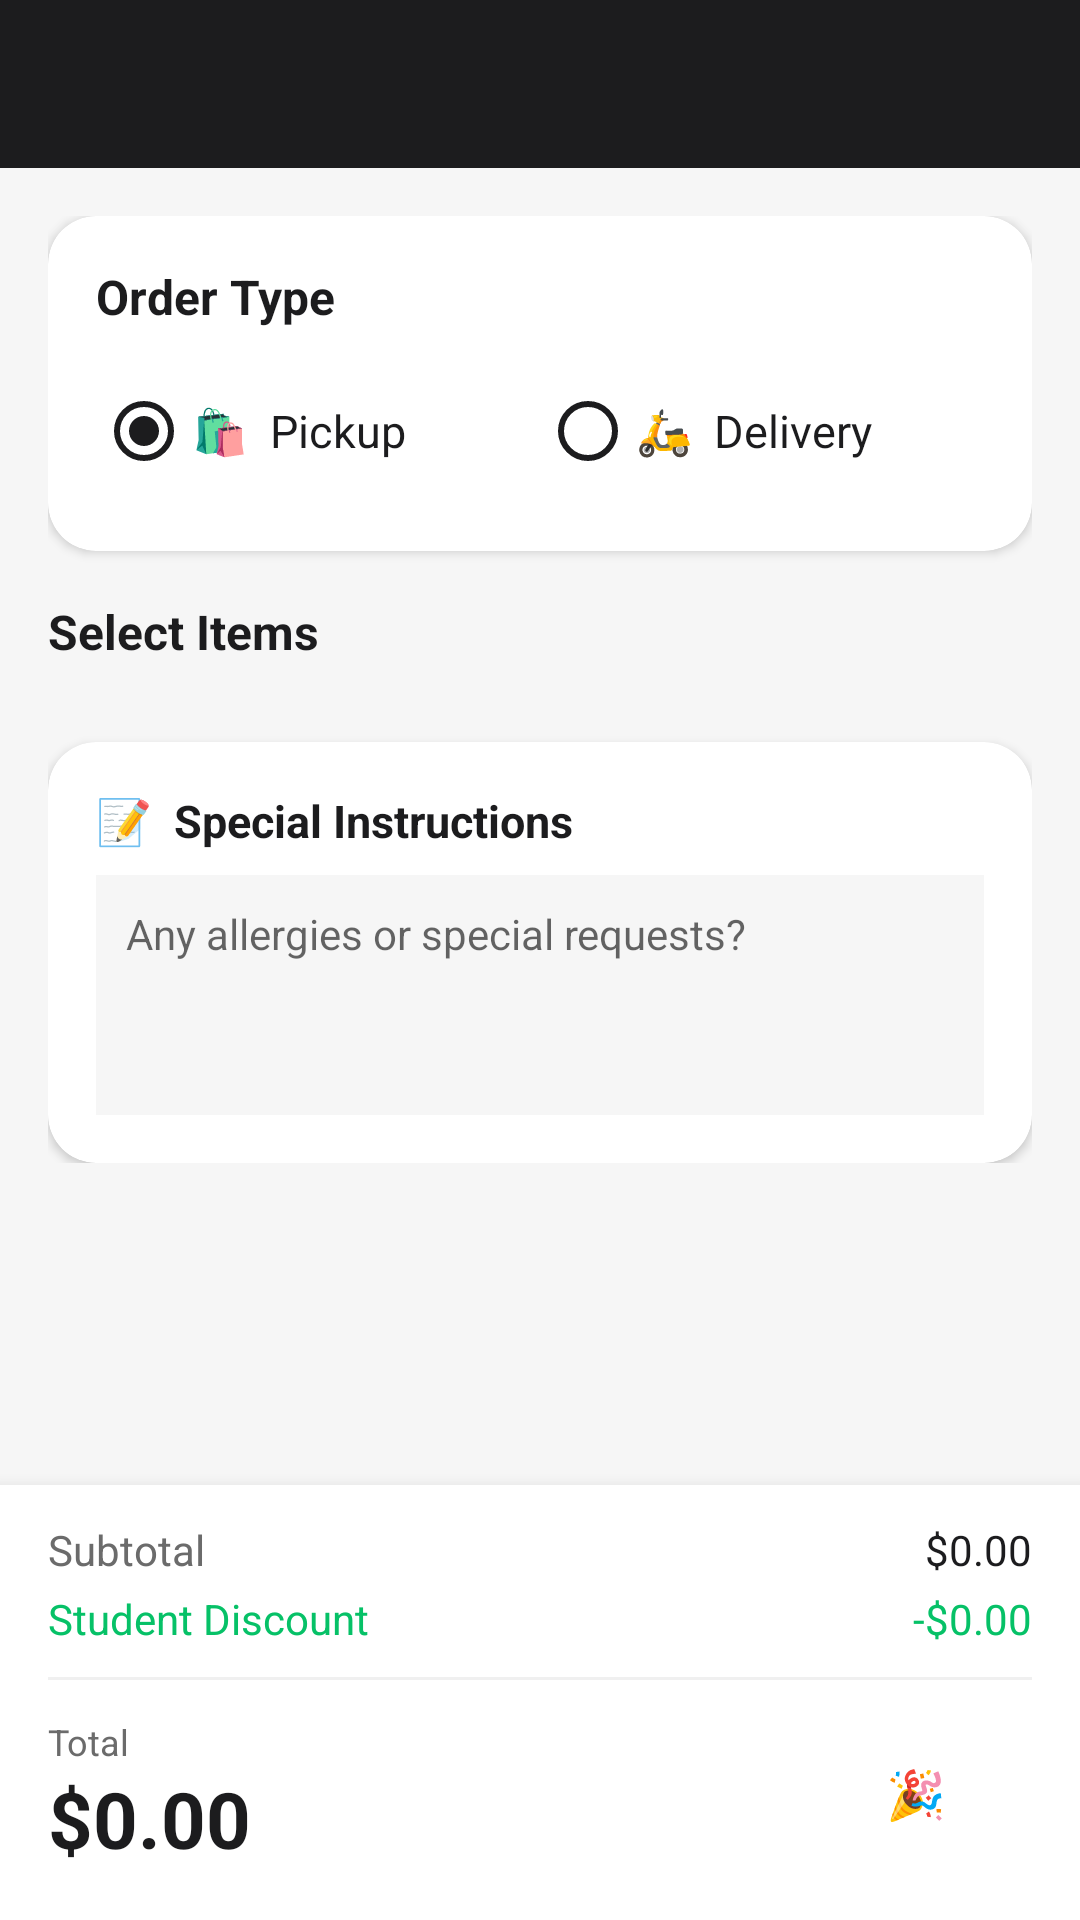

Produce the Android XML layout that renders to this screen, including the resource entries it uses.
<!-- AndroidManifest.xml: application theme Theme.ChamplainEats -->
<!-- res/layout/activity_place_order.xml -->
<?xml version="1.0" encoding="utf-8"?>
<LinearLayout xmlns:android="http://schemas.android.com/apk/res/android"
    xmlns:app="http://schemas.android.com/apk/res-auto"
    android:layout_width="match_parent" android:layout_height="match_parent"
    android:background="@color/background" android:orientation="vertical">

    <androidx.appcompat.widget.Toolbar android:id="@+id/toolbar"
        android:layout_width="match_parent" android:layout_height="?attr/actionBarSize"
        android:background="@color/primary"
        app:titleTextColor="@color/white" app:navigationIcon="@drawable/ic_back"/>

    <ScrollView android:layout_width="match_parent" android:layout_height="0dp" android:layout_weight="1">
        <LinearLayout android:layout_width="match_parent" android:layout_height="wrap_content"
            android:orientation="vertical" android:padding="16dp">

            
            <androidx.cardview.widget.CardView android:layout_width="match_parent"
                android:layout_height="wrap_content" android:layout_marginBottom="16dp"
                app:cardCornerRadius="16dp" app:cardElevation="2dp">
                <LinearLayout android:layout_width="match_parent" android:layout_height="wrap_content"
                    android:orientation="vertical" android:padding="16dp">
                    <TextView android:layout_width="wrap_content" android:layout_height="wrap_content"
                        android:text="Order Type" android:textColor="@color/text_primary"
                        android:textSize="16sp" android:textStyle="bold" android:layout_marginBottom="10dp"/>
                    <RadioGroup android:id="@+id/rg_order_type" android:layout_width="match_parent"
                        android:layout_height="wrap_content" android:orientation="horizontal">
                        <RadioButton android:id="@+id/rb_pickup" android:layout_width="0dp"
                            android:layout_height="wrap_content" android:layout_weight="1"
                            android:text="🛍️  Pickup" android:textColor="@color/text_primary"
                            android:buttonTint="@color/primary" android:checked="true" android:textSize="15sp"/>
                        <RadioButton android:id="@+id/rb_delivery" android:layout_width="0dp"
                            android:layout_height="wrap_content" android:layout_weight="1"
                            android:text="🛵  Delivery" android:textColor="@color/text_primary"
                            android:buttonTint="@color/primary" android:textSize="15sp"/>
                    </RadioGroup>
                </LinearLayout>
            </androidx.cardview.widget.CardView>

            
            <TextView android:layout_width="wrap_content" android:layout_height="wrap_content"
                android:text="Select Items" android:textColor="@color/text_primary"
                android:textSize="16sp" android:textStyle="bold" android:layout_marginBottom="10dp"/>

            <androidx.recyclerview.widget.RecyclerView android:id="@+id/rv_items"
                android:layout_width="match_parent" android:layout_height="wrap_content"
                android:nestedScrollingEnabled="false"/>

            
            <androidx.cardview.widget.CardView android:layout_width="match_parent"
                android:layout_height="wrap_content" android:layout_marginTop="16dp"
                app:cardCornerRadius="16dp" app:cardElevation="2dp">
                <LinearLayout android:layout_width="match_parent" android:layout_height="wrap_content"
                    android:orientation="vertical" android:padding="16dp">
                    <TextView android:layout_width="wrap_content" android:layout_height="wrap_content"
                        android:text="📝  Special Instructions" android:textColor="@color/text_primary"
                        android:textSize="15sp" android:textStyle="bold" android:layout_marginBottom="8dp"/>
                    <EditText android:id="@+id/et_notes" android:layout_width="match_parent"
                        android:layout_height="80dp" android:background="@color/background"
                        android:hint="Any allergies or special requests?"
                        android:inputType="textMultiLine" android:gravity="top"
                        android:padding="10dp" android:textSize="14sp"/>
                </LinearLayout>
            </androidx.cardview.widget.CardView>
        </LinearLayout>
    </ScrollView>

    
    <LinearLayout android:layout_width="match_parent" android:layout_height="wrap_content"
        android:background="@color/white" android:orientation="vertical"
        android:paddingStart="16dp" android:paddingEnd="16dp"
        android:paddingTop="12dp" android:paddingBottom="16dp"
        android:elevation="8dp">

        <LinearLayout android:layout_width="match_parent" android:layout_height="wrap_content"
            android:orientation="horizontal" android:layout_marginBottom="4dp">
            <TextView android:layout_width="0dp" android:layout_height="wrap_content" android:layout_weight="1"
                android:text="Subtotal" android:textColor="@color/text_secondary" android:textSize="14sp"/>
            <TextView android:id="@+id/tv_subtotal" android:layout_width="wrap_content" android:layout_height="wrap_content"
                android:text="$0.00" android:textColor="@color/text_primary" android:textSize="14sp"/>
        </LinearLayout>
        <LinearLayout android:layout_width="match_parent" android:layout_height="wrap_content"
            android:orientation="horizontal" android:layout_marginBottom="10dp">
            <TextView android:id="@+id/tv_discount_label" android:layout_width="0dp" android:layout_height="wrap_content"
                android:layout_weight="1" android:text="Student Discount"
                android:textColor="@color/green" android:textSize="14sp"/>
            <TextView android:id="@+id/tv_discount_amt" android:layout_width="wrap_content" android:layout_height="wrap_content"
                android:text="-$0.00" android:textColor="@color/green" android:textSize="14sp"/>
        </LinearLayout>
        <View android:layout_width="match_parent" android:layout_height="1dp"
            android:background="@color/divider" android:layout_marginBottom="12dp"/>
        <LinearLayout android:layout_width="match_parent" android:layout_height="wrap_content"
            android:gravity="center_vertical">
            <LinearLayout android:layout_width="0dp" android:layout_height="wrap_content" android:layout_weight="1"
                android:orientation="vertical">
                <TextView android:layout_width="wrap_content" android:layout_height="wrap_content"
                    android:text="Total" android:textColor="@color/text_secondary" android:textSize="12sp"/>
                <TextView android:id="@+id/tv_total" android:layout_width="wrap_content" android:layout_height="wrap_content"
                    android:text="$0.00" android:textColor="@color/text_primary"
                    android:textSize="26sp" android:textStyle="bold"/>
            </LinearLayout>
            <Button android:id="@+id/btn_place_order" android:layout_width="wrap_content" android:layout_height="52dp"
                android:text="Place Order 🎉" android:textSize="16sp"
                android:paddingStart="28dp" android:paddingEnd="28dp"
                android:backgroundTint="@color/primary" android:textColor="@color/white"
                style="@style/Widget.MaterialComponents.Button.UnelevatedButton"/>
        </LinearLayout>
    </LinearLayout>
</LinearLayout>
<!-- resources referenced by this layout -->
<resources>
  <color name="background">#F6F6F6</color>
  <color name="divider">#F0F0F0</color>
  <color name="green">#06C167</color>
  <color name="primary">#1C1C1E</color>
  <color name="text_primary">#1C1C1E</color>
  <color name="text_secondary">#6B6B6B</color>
  <color name="white">#FFFFFF</color>
  <style name="Theme.ChamplainEats" parent="Theme.MaterialComponents.Light.NoActionBar">
          <item name="colorPrimary">@color/primary</item>
          <item name="colorPrimaryDark">@color/primary_dark</item>
          <item name="colorAccent">@color/accent</item>
          <item name="android:statusBarColor">@color/primary</item>
          <item name="android:navigationBarColor">@color/white</item>
          <item name="android:windowBackground">@color/background</item>
          <item name="android:fontFamily">sans-serif</item>
      </style>
  <color name="primary_dark">#000000</color>
  <color name="accent">#06C167</color>
</resources>
